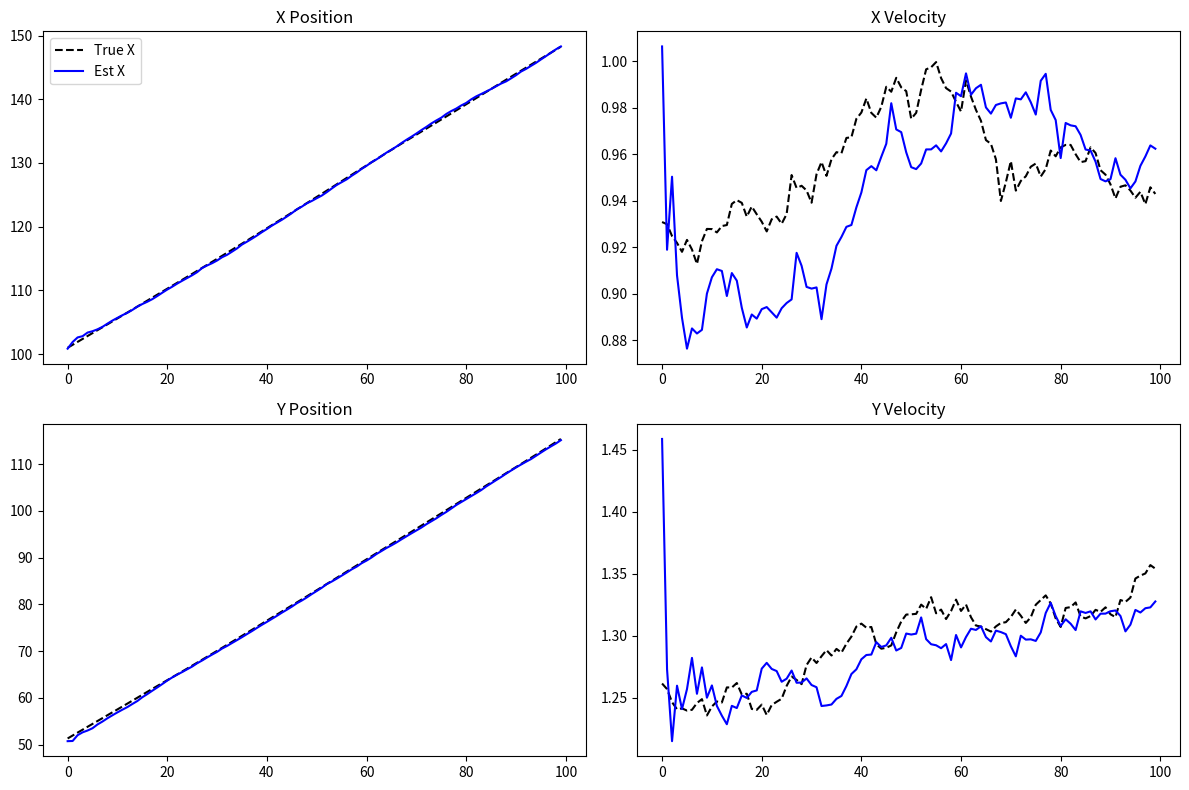

Write Python code to recreate this figure.
# -*- coding: utf-8 -*-
"""
Created on Mon Jan 19 01:30:06 2026

[redacted]
"""

"""
test_baseline.py
================
Isolated test bench for the Analytical UKF (Baseline).
Fixes the 'Matrix not positive definite' crash by:
1. Correcting the loop order (Update -> Predict) to match data generation.
2. Using robust Cholesky decomposition with fallback.
3. Enforcing symmetry and positive eigenvalues explicitly.
"""
import numpy as np
import matplotlib.pyplot as plt

# =============================================================================
# CONFIG & PHYSICS
# =============================================================================
np.random.seed(42)

nx = 4  # [x, vx, y, vy]
nz = 4  # [r1, r2, dr1, dr2]
dt = 0.5
RADAR_BASELINE = 150.0

# 1. Define True Physics (CV Model)
F_true = np.array([
    [1, dt, 0, 0],
    [0, 1, 0, 0],
    [0, 0, 1, dt],
    [0, 0, 0, 1]
], dtype=np.float64)

# Process Noise (Continuous White Noise approx)
sigma_u = 0.01
Q_true = np.array([
    [dt**3/3, dt**2/2, 0, 0],
    [dt**2/2, dt, 0, 0],
    [0, 0, dt**3/3, dt**2/2],
    [0, 0, dt**2/2, dt]
], dtype=np.float64) * sigma_u**2

# Measurement Noise
sigma_r = 1.0      # Range error (m)
sigma_rdot = 0.1   # Doppler error (m/s)
R_true = np.diag([sigma_r**2, sigma_r**2, sigma_rdot**2, sigma_rdot**2]).astype(np.float64)

# Initialization
x0_mean = np.array([100.0, 1.0, 50.0, 0.5])
P0 = np.diag([10.0, 1.0, 10.0, 1.0])

# =============================================================================
# MEASUREMENT FUNCTION
# =============================================================================
def h_numpy(x):
    px, vx, py, vy = x[0], x[1], x[2], x[3]
    
    # Radar 1 (Origin)
    dx1, dy1 = px - 0.0, py - 0.0
    r1 = np.sqrt(dx1**2 + dy1**2 + 1e-12)
    dr1 = (dx1 * vx + dy1 * vy) / r1
    
    # Radar 2 (Baseline)
    dx2, dy2 = px - RADAR_BASELINE, py - 0.0
    r2 = np.sqrt(dx2**2 + dy2**2 + 1e-12)
    dr2 = (dx2 * vx + dy2 * vy) / r2
    
    return np.array([r1, r2, dr1, dr2])

# =============================================================================
# ROBUST UKF CLASS
# =============================================================================
class RobustUKF:
    def __init__(self, F, Q, R, h_fn, alpha=0.1, beta=2.0, kappa=0.0):
        self.F, self.Q, self.R, self.h = F, Q, R, h_fn
        self.nx = F.shape[0]
        self.nz = R.shape[0]
        
        # Sigma Point Parameters
        # alpha=0.1 is safer for float32/64 than 0.001 to prevent numerical collapse
        self.alpha = alpha 
        self.beta = beta
        self.kappa = kappa
        self.lmbda = self.alpha**2 * (self.nx + self.kappa) - self.nx
        self.gamma = np.sqrt(self.nx + self.lmbda)
        
        # Weights
        self.n_sigma = 2 * self.nx + 1
        self.Wm = np.zeros(self.n_sigma)
        self.Wc = np.zeros(self.n_sigma)
        self.Wm[0] = self.lmbda / (self.nx + self.lmbda)
        self.Wc[0] = self.Wm[0] + (1 - self.alpha**2 + self.beta)
        self.Wm[1:] = 0.5 / (self.nx + self.lmbda)
        self.Wc[1:] = 0.5 / (self.nx + self.lmbda)

    def _robust_cholesky(self, P):
        """
        Attempts Cholesky. If fails, forces positive definiteness.
        """
        # 1. Enforce Symmetry
        P = 0.5 * (P + P.T)
        
        try:
            return np.linalg.cholesky(P)
        except np.linalg.LinAlgError:
            # 2. Eigendecomposition Fallback
            eigvals, eigvecs = np.linalg.eigh(P)
            # Clip negative eigenvalues to small positive number
            eigvals = np.maximum(eigvals, 1e-6)
            # Reconstruct
            P_recon = eigvecs @ np.diag(eigvals) @ eigvecs.T
            return np.linalg.cholesky(P_recon)

    def run(self, z_seq, x0, P0):
        T = len(z_seq)
        xs = np.zeros((T, self.nx))
        Ps = np.zeros((T, self.nx, self.nx))
        
        x_curr = x0.copy()
        P_curr = P0.copy()
        
        for t in range(T):
            # =========================================================
            # STEP 1: UPDATE (Correct x_t using z_t)
            # =========================================================
            
            # A. Generate Sigma Points from Current Estimate
            L = self._robust_cholesky(P_curr)
            sigma = np.zeros((self.n_sigma, self.nx))
            sigma[0] = x_curr
            for i in range(self.nx):
                sigma[i+1]         = x_curr + self.gamma * L[:, i]
                sigma[self.nx+i+1] = x_curr - self.gamma * L[:, i]
                
            # B. Transform Sigma Points through Measurement Function
            z_sigma = np.array([self.h(s) for s in sigma])
            
            # C. Measurement Mean
            z_hat = np.sum(self.Wm[:, None] * z_sigma, axis=0)
            
            # D. Innovation Covariance (S) & Cross Covariance (C)
            S = self.R.copy()
            C = np.zeros((self.nx, self.nz))
            
            for i in range(self.n_sigma):
                dz = z_sigma[i] - z_hat
                dx = sigma[i] - x_curr
                S += self.Wc[i] * np.outer(dz, dz)
                C += self.Wc[i] * np.outer(dx, dz)
                
            # E. Kalman Gain
            # Use pseudo-inverse for stability
            K = C @ np.linalg.pinv(S)
            
            # F. Update State and Covariance
            x_upd = x_curr + K @ (z_seq[t] - z_hat)
            P_upd = P_curr - K @ S @ K.T
            
            # Store results for this timestep
            xs[t] = x_upd
            Ps[t] = P_upd
            
            # =========================================================
            # STEP 2: PREDICT (Move to t+1)
            # =========================================================
            # Standard Linear Prediction (since F is linear here)
            # Note: If F was non-linear, we would do sigma points again here.
            x_curr = self.F @ x_upd
            P_curr = self.F @ P_upd @ self.F.T + self.Q
            
        return xs, Ps

# =============================================================================
# DATA GENERATION
# =============================================================================
def generate_data(n_timesteps=100):
    states = np.zeros((n_timesteps, nx))
    measurements = np.zeros((n_timesteps, nz))
    
    # Random initial state
    x = x0_mean + np.random.randn(nx) * [2.0, 0.5, 2.0, 0.5]
    
    for t in range(n_timesteps):
        # 1. Record State
        states[t] = x
        
        # 2. Generate Measurement (at current state)
        z = h_numpy(x) + np.random.randn(nz) @ np.linalg.cholesky(R_true).T
        measurements[t] = z
        
        # 3. Evolve State (to next timestep)
        w = np.random.randn(nx) @ np.linalg.cholesky(Q_true).T
        x = F_true @ x + w
        
    return states, measurements

# =============================================================================
# MAIN TEST
# =============================================================================
if __name__ == "__main__":
    print("Generating Data...")
    gt, obs = generate_data(n_timesteps=100)
    
    print("Running Robust Baseline UKF...")
    ukf = RobustUKF(F_true, Q_true, R_true, h_numpy)
    
    try:
        est, covs = ukf.run(obs, x0_mean, P0)
        print("Success! UKF ran without crashing.")
    except Exception as e:
        print(f"FAILED: {e}")
        exit()

    # --- METRICS ---
    pos_err = np.sqrt(np.mean((est[:, [0,2]] - gt[:, [0,2]])**2, axis=1))
    vel_err = np.sqrt(np.mean((est[:, [1,3]] - gt[:, [1,3]])**2, axis=1))
    
    mean_pos_rmse = np.mean(pos_err)
    mean_vel_rmse = np.mean(vel_err)
    
    print(f"\nResults:")
    print(f"Position RMSE: {mean_pos_rmse:.4f} meters")
    print(f"Velocity RMSE: {mean_vel_rmse:.4f} m/s")
    
    if mean_pos_rmse < 1.0:
        print(">> VERDICT: Baseline is working correctly.")
    else:
        print(">> VERDICT: Baseline is inaccurate (High RMSE).")

    # --- PLOTTING ---
    plt.figure(figsize=(12, 8))
    
    plt.subplot(2, 2, 1)
    plt.plot(gt[:, 0], 'k--', label='True X')
    plt.plot(est[:, 0], 'b', label='Est X')
    plt.title('X Position')
    plt.legend()
    
    plt.subplot(2, 2, 2)
    plt.plot(gt[:, 1], 'k--', label='True Vx')
    plt.plot(est[:, 1], 'b', label='Est Vx')
    plt.title('X Velocity')
    
    plt.subplot(2, 2, 3)
    plt.plot(gt[:, 2], 'k--', label='True Y')
    plt.plot(est[:, 2], 'b', label='Est Y')
    plt.title('Y Position')
    
    plt.subplot(2, 2, 4)
    plt.plot(gt[:, 3], 'k--', label='True Vy')
    plt.plot(est[:, 3], 'b', label='Est Vy')
    plt.title('Y Velocity')
    
    plt.tight_layout()
    plt.show()